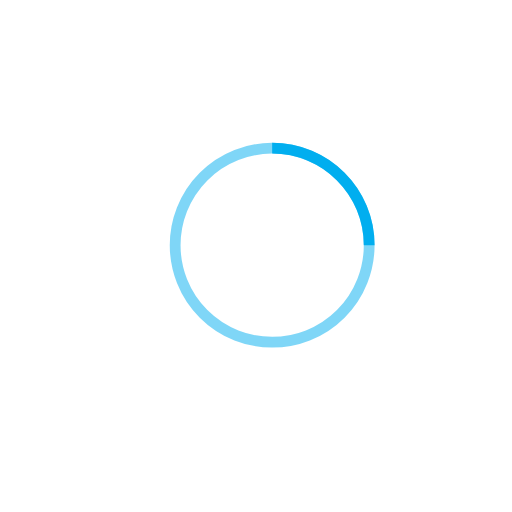
t = 0.00 s
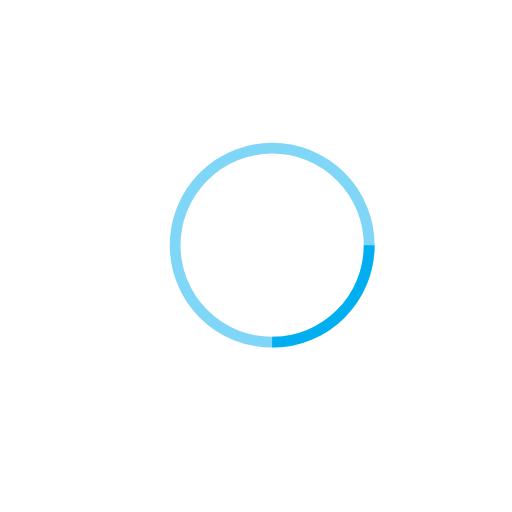
t = 0.25 s
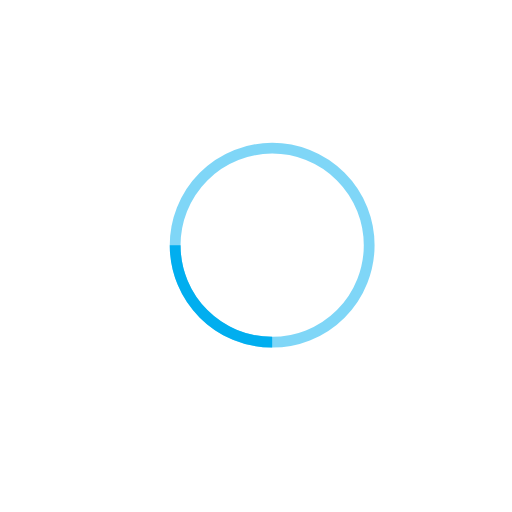
t = 0.50 s
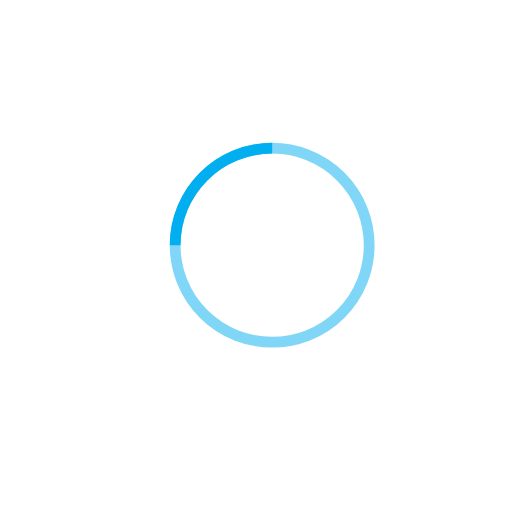
t = 0.75 s

The animated SVG that drew these frames (rendered in a browser with its animation timeline set to each time). Animation: 1 SMIL element (animateTransform=1); one cycle of 1.00 s, repeats indefinitely.

<svg width="300" height="40" viewBox="0 0 38 38" xmlns="http://www.w3.org/2000/svg" stroke="#01aeef">
    <g fill="none" fill-rule="evenodd">
        <g transform="translate(13 11) scale(.4 .4)" stroke-width="2">
            <circle stroke-opacity=".5" cx="18" cy="18" r="18" />
            <path d="M36 18c0-9.94-8.06-18-18-18">
                <animateTransform
                    attributeName="transform"
                    type="rotate"
                    from="0 18 18"
                    to="360 18 18"
                    dur="1s"
                    repeatCount="indefinite"
                />
            </path>
        </g>
    </g>
</svg>
